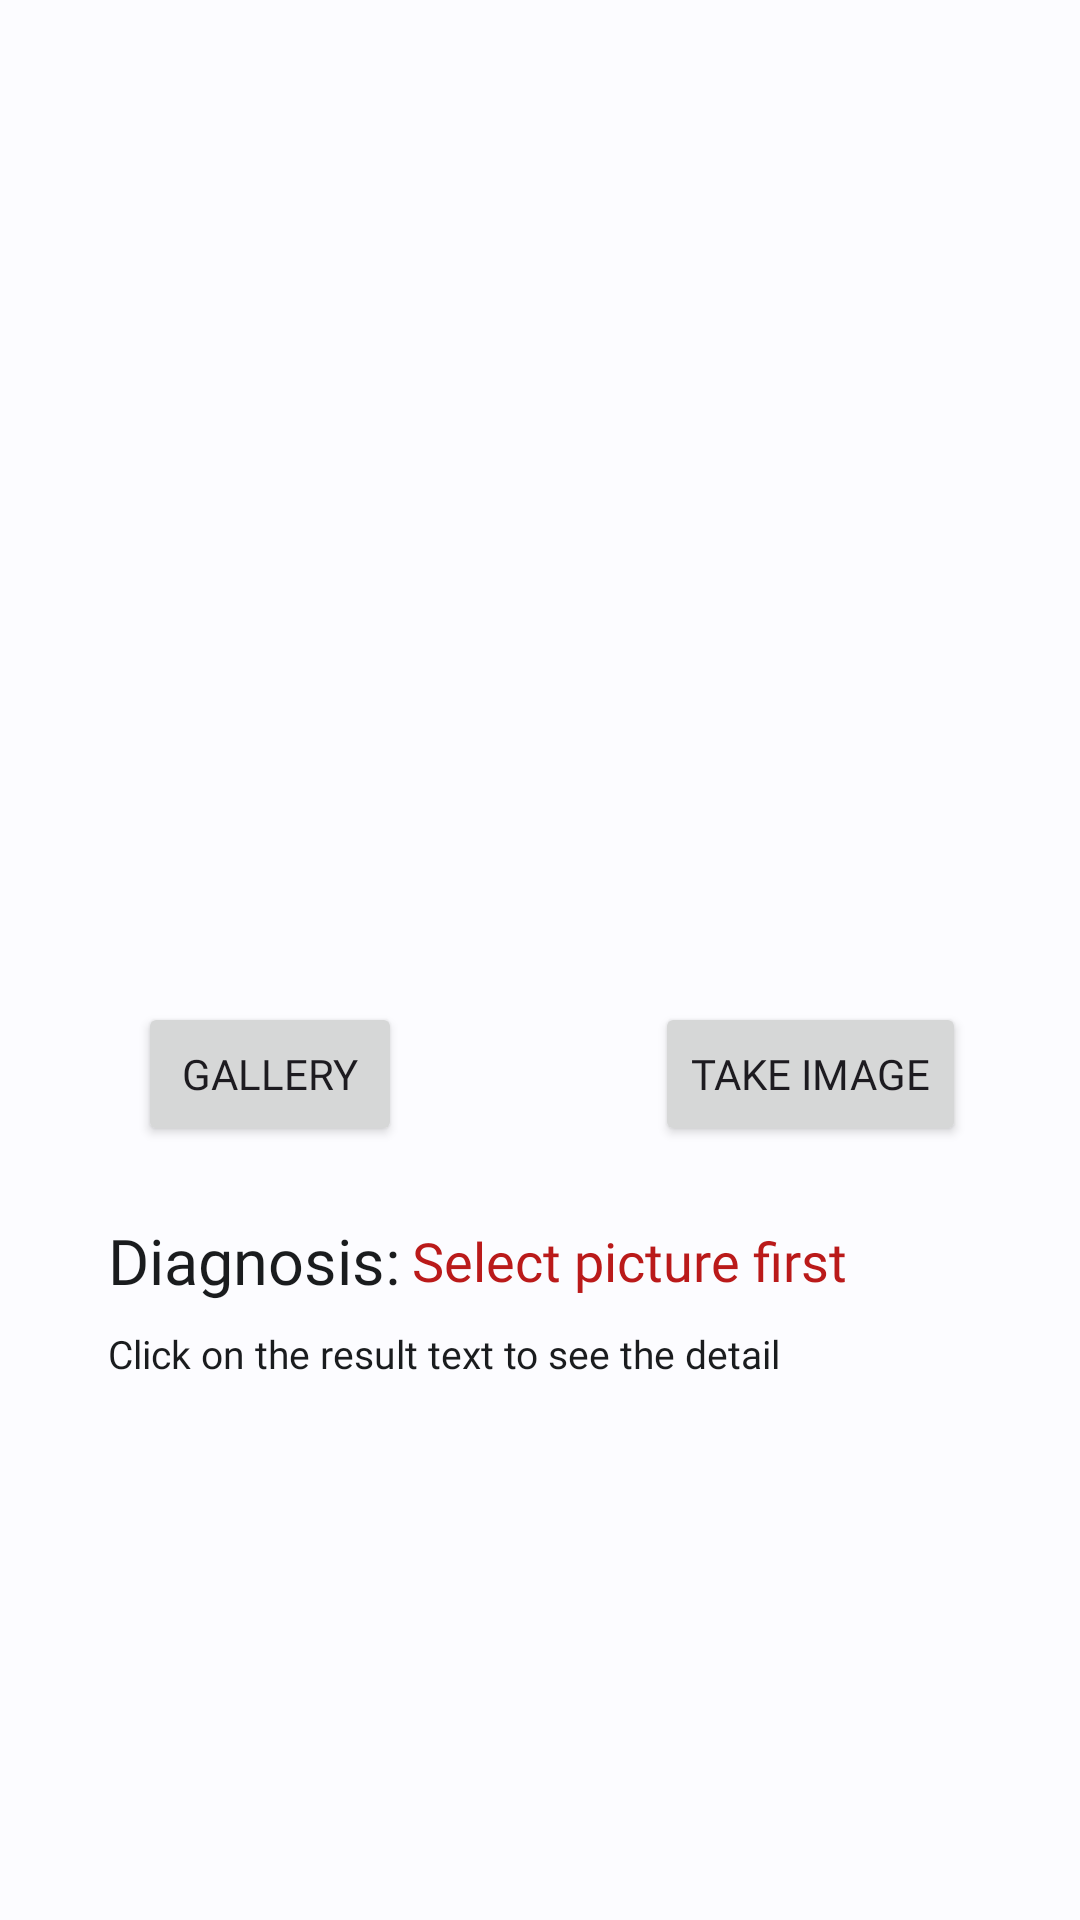

The Android layout XML behind this screen, and the referenced resources:
<!-- AndroidManifest.xml: application theme Theme.EpidermAI -->
<!-- res/layout/fragment_testing.xml -->
<?xml version="1.0" encoding="utf-8"?>
<androidx.constraintlayout.widget.ConstraintLayout xmlns:android="http://schemas.android.com/apk/res/android"
    xmlns:app="http://schemas.android.com/apk/res-auto"
    xmlns:tools="http://schemas.android.com/tools"
    android:layout_width="match_parent"
    android:layout_height="match_parent"
    tools:context=".presentation.testing.TestingFragment">

    <Button
        android:id="@+id/btn_load_image"
        android:layout_width="wrap_content"
        android:layout_height="wrap_content"
        android:layout_marginTop="18dp"
        android:fontFamily="@font/inter_medium"
        android:text="@string/gallery"
        app:layout_constraintEnd_toStartOf="@id/guideline2"
        app:layout_constraintStart_toStartOf="parent"
        app:layout_constraintTop_toBottomOf="@+id/imageView" />

    <ImageView
        android:id="@+id/imageView"
        android:layout_width="200dp"
        android:layout_height="300dp"
        android:layout_marginTop="16dp"
        android:contentDescription="@string/image_to_be_detect"
        app:layout_constraintEnd_toEndOf="parent"
        app:layout_constraintStart_toStartOf="parent"
        app:layout_constraintTop_toTopOf="parent"
        tools:src="@tools:sample/avatars" />

    <Button
        android:id="@+id/btn_capture_image"
        android:layout_width="wrap_content"
        android:layout_height="wrap_content"
        android:layout_marginTop="18dp"
        android:fontFamily="@font/inter_medium"
        android:text="@string/take_image"
        app:layout_constraintEnd_toEndOf="parent"
        app:layout_constraintStart_toStartOf="@id/guideline2"
        app:layout_constraintTop_toBottomOf="@id/imageView" />

    <TextView
        android:id="@+id/textview"
        android:layout_width="wrap_content"
        android:layout_height="wrap_content"
        android:layout_marginStart="36dp"
        android:layout_marginTop="24dp"
        android:fontFamily="@font/inter_regular"
        android:text="@string/output"
        android:textColor="?attr/colorOnBackground"
        android:textSize="21sp"
        app:layout_constraintStart_toStartOf="parent"
        app:layout_constraintTop_toBottomOf="@id/btn_capture_image" />

    <TextView
        android:id="@+id/tv_output"
        android:layout_width="0dp"
        android:layout_height="wrap_content"
        android:layout_marginTop="24dp"
        android:layout_marginStart="4dp"
        android:fontFamily="@font/inter_regular"
        android:text="@string/result_here"
        android:textColor="?attr/colorError"
        android:textSize="18sp"
        app:layout_constraintBottom_toBottomOf="@+id/textview"
        app:layout_constraintEnd_toEndOf="@+id/btn_capture_image"
        app:layout_constraintStart_toEndOf="@id/textview"
        app:layout_constraintTop_toBottomOf="@id/btn_capture_image" />

    <TextView
        android:id="@+id/textView"
        android:layout_width="wrap_content"
        android:layout_height="wrap_content"
        android:layout_marginStart="36dp"
        android:layout_marginTop="8dp"
        android:textColor="?attr/colorOnBackground"
        android:fontFamily="@font/inter_regular"
        android:text="@string/click_on_the_result_text_to_detail_page"
        android:textSize="13sp"
        app:layout_constraintStart_toStartOf="parent"
        app:layout_constraintTop_toBottomOf="@id/textview" />

    <androidx.constraintlayout.widget.Guideline
        android:id="@+id/guideline2"
        android:layout_width="wrap_content"
        android:layout_height="wrap_content"
        android:orientation="vertical"
        app:layout_constraintGuide_percent="0.5" />
</androidx.constraintlayout.widget.ConstraintLayout>
<!-- resources referenced by this layout -->
<resources>
  <string name="click_on_the_result_text_to_detail_page">Click on the result text to see the detail</string>
  <string name="gallery">Gallery</string>
  <string name="image_to_be_detect">image to be detect</string>
  <string name="output">Diagnosis:</string>
  <string name="result_here">Select picture first</string>
  <string name="take_image">Take Image</string>
  <style name="Theme.EpidermAI" parent="Base.Theme.EpidermAI" />
  <color name="md_theme_light_primary">#006496</color>
  <color name="md_theme_light_onPrimary">#FFFFFF</color>
  <color name="md_theme_light_primaryContainer">#CCE5FF</color>
  <color name="md_theme_light_onPrimaryContainer">#001E31</color>
  <color name="md_theme_light_secondary">#285EA7</color>
  <color name="md_theme_light_onSecondary">#FFFFFF</color>
  <color name="md_theme_light_secondaryContainer">#D6E3FF</color>
  <color name="md_theme_light_onSecondaryContainer">#001B3D</color>
  <color name="md_theme_light_tertiary">#5555A9</color>
  <color name="md_theme_light_onTertiary">#FFFFFF</color>
  <color name="md_theme_light_tertiaryContainer">#E2DFFF</color>
  <color name="md_theme_light_onTertiaryContainer">#0E0664</color>
  <color name="md_theme_light_error">#BA1A1A</color>
  <color name="md_theme_light_errorContainer">#FFDAD6</color>
  <color name="md_theme_light_onError">#FFFFFF</color>
  <color name="md_theme_light_onErrorContainer">#410002</color>
  <color name="md_theme_light_background">#FCFCFF</color>
  <color name="md_theme_light_onBackground">#1A1C1E</color>
  <color name="md_theme_light_surface">#FCFCFF</color>
  <color name="md_theme_light_onSurface">#1A1C1E</color>
  <color name="md_theme_light_surfaceVariant">#DEE3EB</color>
  <color name="md_theme_light_onSurfaceVariant">#42474E</color>
  <color name="md_theme_light_outline">#72787E</color>
  <color name="md_theme_light_inverseOnSurface">#F0F0F4</color>
  <color name="md_theme_light_inverseSurface">#2F3133</color>
  <color name="md_theme_light_inversePrimary">#91CCFF</color>
</resources>
